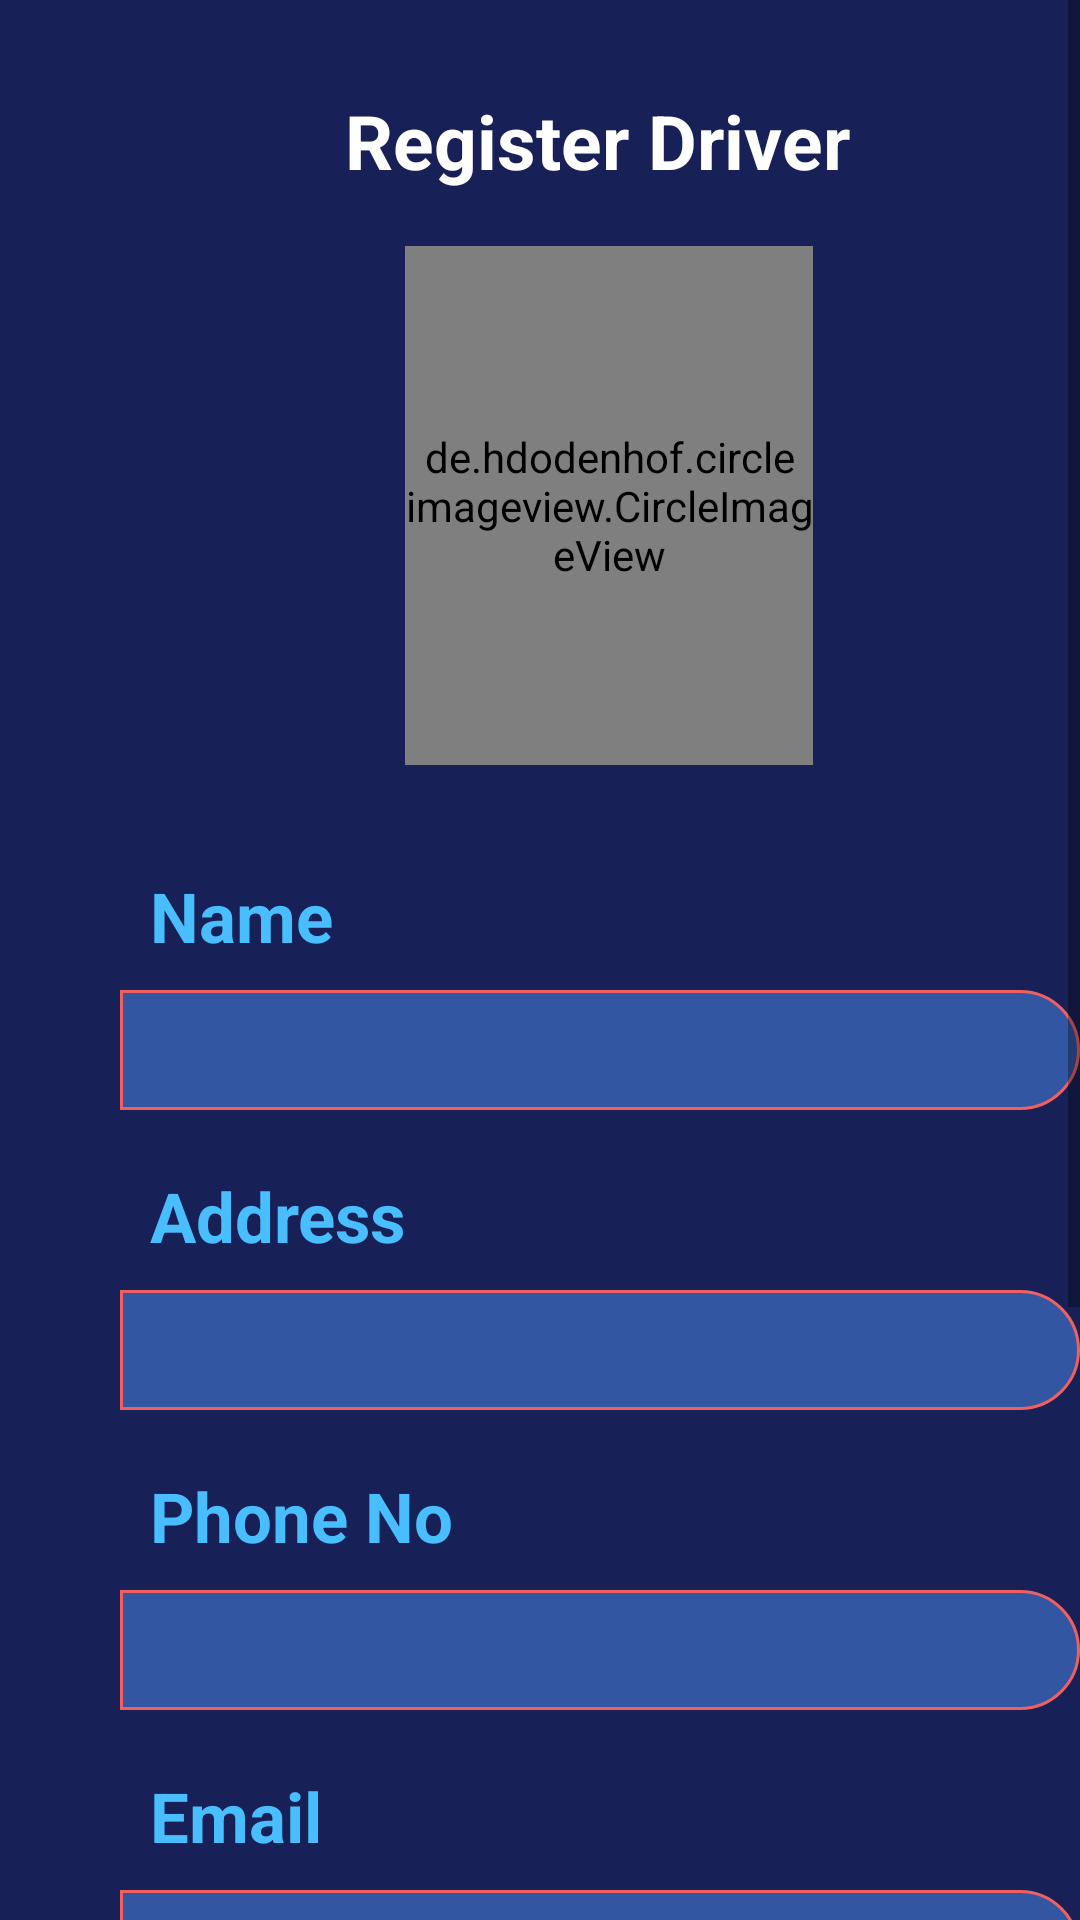

Here is an Android app screen rendered from its layout file. Give the layout XML and the strings, colors and styles it references.
<!-- AndroidManifest.xml: application theme Theme.PickAndDropSP -->
<!-- res/layout/activity_regdriver.xml -->
<?xml version="1.0" encoding="utf-8"?>
<ScrollView xmlns:android="http://schemas.android.com/apk/res/android"
    xmlns:app="http://schemas.android.com/apk/res-auto"
    xmlns:tools="http://schemas.android.com/tools"
    android:layout_width="match_parent"
    android:background="#172057"
    android:layout_height="match_parent"
    tools:context=".regdriver">
<RelativeLayout
    android:layout_width="match_parent"
    android:layout_height="match_parent">

    <TextView
        android:layout_width="wrap_content"
        android:layout_height="wrap_content"
        android:textSize="25sp"
        android:text="Register Driver "
        android:textColor="@color/white"
        android:textStyle="bold"
        android:layout_marginLeft="115sp"
        android:layout_marginTop="30sp">
    </TextView>
    <de.hdodenhof.circleimageview.CircleImageView
        android:id="@+id/profilepic"
        android:layout_width="136dp"
        android:layout_height="173dp"
        android:layout_marginLeft="135sp"
        android:layout_marginTop="82sp"
        android:src="@drawable/driver" />

    <TextView
        android:layout_width="wrap_content"
        android:layout_height="wrap_content"
        android:layout_marginLeft="50sp"
        android:layout_marginTop="290sp"
        android:text="Name"
        android:textStyle="bold"
        android:textSize="23sp"
        android:textColor="@color/followingBg"/>

    <EditText
        android:id="@+id/driname"
        android:layout_width="331dp"
        android:layout_height="40dp"
        android:layout_marginLeft="40sp"
        android:layout_marginTop="330sp"
        android:background="@drawable/edittext"/>

    <TextView
        android:layout_width="wrap_content"
        android:layout_height="wrap_content"
        android:layout_marginLeft="50sp"
        android:layout_marginTop="390sp"
        android:text="Address"
        android:textStyle="bold"
        android:textSize="23sp"
        android:textColor="@color/followingBg"/>

    <EditText
        android:id="@+id/adress"
        android:layout_width="331dp"
        android:layout_height="40dp"
        android:layout_marginLeft="40sp"
        android:layout_marginTop="430sp"
        android:background="@drawable/edittext"/>


    <TextView
        android:layout_width="wrap_content"
        android:layout_height="wrap_content"
        android:layout_marginLeft="50sp"
        android:layout_marginTop="490sp"
        android:text="Phone No"
        android:textStyle="bold"
        android:textSize="23sp"
        android:textColor="@color/followingBg"/>

    <EditText
        android:id="@+id/Phone"
        android:layout_width="331dp"
        android:layout_height="40dp"
        android:layout_marginLeft="40sp"
        android:layout_marginTop="530sp"
        android:background="@drawable/edittext"
        android:inputType="phone"/>

    <TextView
        android:layout_width="wrap_content"
        android:layout_height="wrap_content"
        android:layout_marginLeft="50sp"
        android:layout_marginTop="590sp"
        android:text="Email"
        android:textStyle="bold"
        android:textSize="23sp"
        android:textColor="@color/followingBg"/>

    <EditText
        android:id="@+id/Email"
        android:layout_width="331dp"
        android:layout_height="40dp"
        android:layout_marginLeft="40sp"
        android:layout_marginTop="630sp"
        android:background="@drawable/edittext"
        android:inputType="textEmailAddress"/>

    <TextView
        android:layout_width="wrap_content"
        android:layout_height="wrap_content"
        android:layout_marginLeft="50sp"
        android:layout_marginTop="690sp"
        android:text="Password"
        android:textStyle="bold"
        android:textSize="23sp"
        android:textColor="@color/followingBg"/>

    <EditText
        android:id="@+id/password"
        android:layout_width="331dp"
        android:layout_height="40dp"
        android:layout_marginLeft="40sp"
        android:layout_marginTop="730sp"
        android:background="@drawable/edittext"
        android:inputType="textPassword"/>

    <TextView
        android:layout_width="wrap_content"
        android:layout_height="wrap_content"
        android:layout_marginLeft="50sp"
        android:layout_marginTop="790sp"
        android:text="NIC No "
        android:textStyle="bold"
        android:textSize="23sp"
        android:textColor="@color/followingBg"/>

    <EditText
        android:id="@+id/nic"
        android:layout_width="331dp"
        android:layout_height="40dp"
        android:layout_marginLeft="40sp"
        android:layout_marginTop="830sp"
        android:background="@drawable/edittext"
        android:inputType="textPassword"/>

    <Button

        android:id="@+id/reg"
        android:layout_width="150sp"
        android:layout_height="50sp"
        android:layout_marginTop="890sp"
        android:layout_marginLeft="230sp"
        android:text="Register"

        android:textStyle="bold|italic"
        android:textColor="@color/teal_200"/>
    <Button


        android:layout_width="150sp"
        android:layout_height="50sp"
        android:layout_marginTop="890sp"
        android:layout_marginLeft="40sp"
        android:text="Back"
        android:onClick="todash"
        android:textStyle="bold|italic"
        android:textColor="@color/teal_200"/>







</RelativeLayout>
</ScrollView>
<!-- resources referenced by this layout -->
<resources>
  <color name="followingBg">#49BEFF</color>
  <color name="teal_200">#FF03DAC5</color>
  <color name="white">#FFFFFF</color>
  <!-- drawable edittext (drawable) -->
  <?xml version="1.0" encoding="utf-8"?>
  <shape xmlns:android="http://schemas.android.com/apk/res/android"
      android:shape="rectangle" android:padding="15dp">
  
      <solid android:color="#EE345BA8" />
      <corners
          android:bottomRightRadius="20dp"
          android:bottomLeftRadius="0dp"
          android:topLeftRadius="0dp"
          android:topRightRadius="20dp" />
      <stroke android:width="1dip" android:color="#f06060" />
  </shape>
  <style name="Theme.PickAndDropSP" parent="Theme.MaterialComponents.DayNight.NoActionBar">
          
          <item name="colorPrimary">@color/purple_500</item>
          <item name="colorPrimaryVariant">@color/purple_700</item>
          <item name="colorOnPrimary">@color/white</item>
          
          <item name="colorSecondary">@color/teal_200</item>
          <item name="colorSecondaryVariant">@color/teal_700</item>
          <item name="colorOnSecondary">@color/black</item>
          
          <item name="android:statusBarColor" tools:targetApi="l">?attr/colorPrimaryVariant</item>
          
      </style>
  <color name="purple_500">#3C3978</color>
  <color name="purple_700">#FF3700B3</color>
  <color name="teal_700">#FF018786</color>
  <color name="black">#FF000000</color>
</resources>
